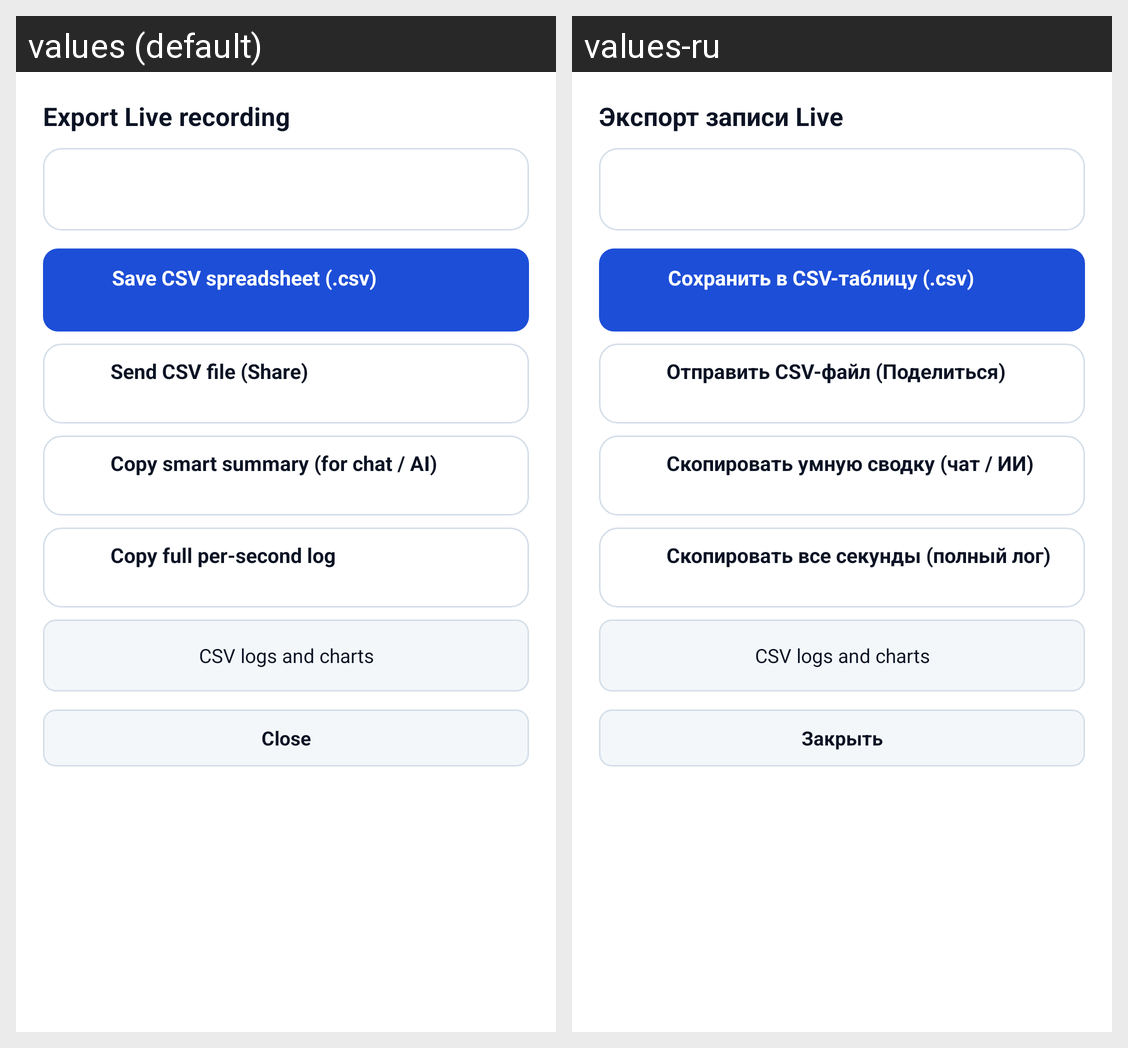

The same Android screen rendered under two of its app's locales, left to right. List the strings drawn on it with the default value and each locale's translation.
Android screen res/layout/dialog_live_export.xml rendered under 2 locales, left to right: values (default), values-ru. Device: Nexus 5 (rendered at 1080×1920; each locale shown at half size, 540×960, under a caption strip naming it); theme AppTheme.
Strings drawn on this screen, with the default value and each locale's value (text and hints the layout hard-codes, and strings that could not be matched under every locale, appear in the picture but are not listed):

live_rec_export_title
  values: Export Live recording
  values-ru: Экспорт записи Live

live_rec_opt_save_csv_title
  values: Save CSV spreadsheet (.csv)
  values-ru: Сохранить в CSV-таблицу (.csv)

live_rec_opt_share_csv_title
  values: Send CSV file (Share)
  values-ru: Отправить CSV-файл (Поделиться)

live_rec_opt_copy_summary_title
  values: Copy smart summary (for chat / AI)
  values-ru: Скопировать умную сводку (чат / ИИ)

live_rec_opt_copy_full_title
  values: Copy full per-second log
  values-ru: Скопировать все секунды (полный лог)

log_viewer
  values: CSV logs and charts
  values-ru: CSV logs and charts  [not translated; the default value is used]

dialog_close
  values: Close
  values-ru: Закрыть
